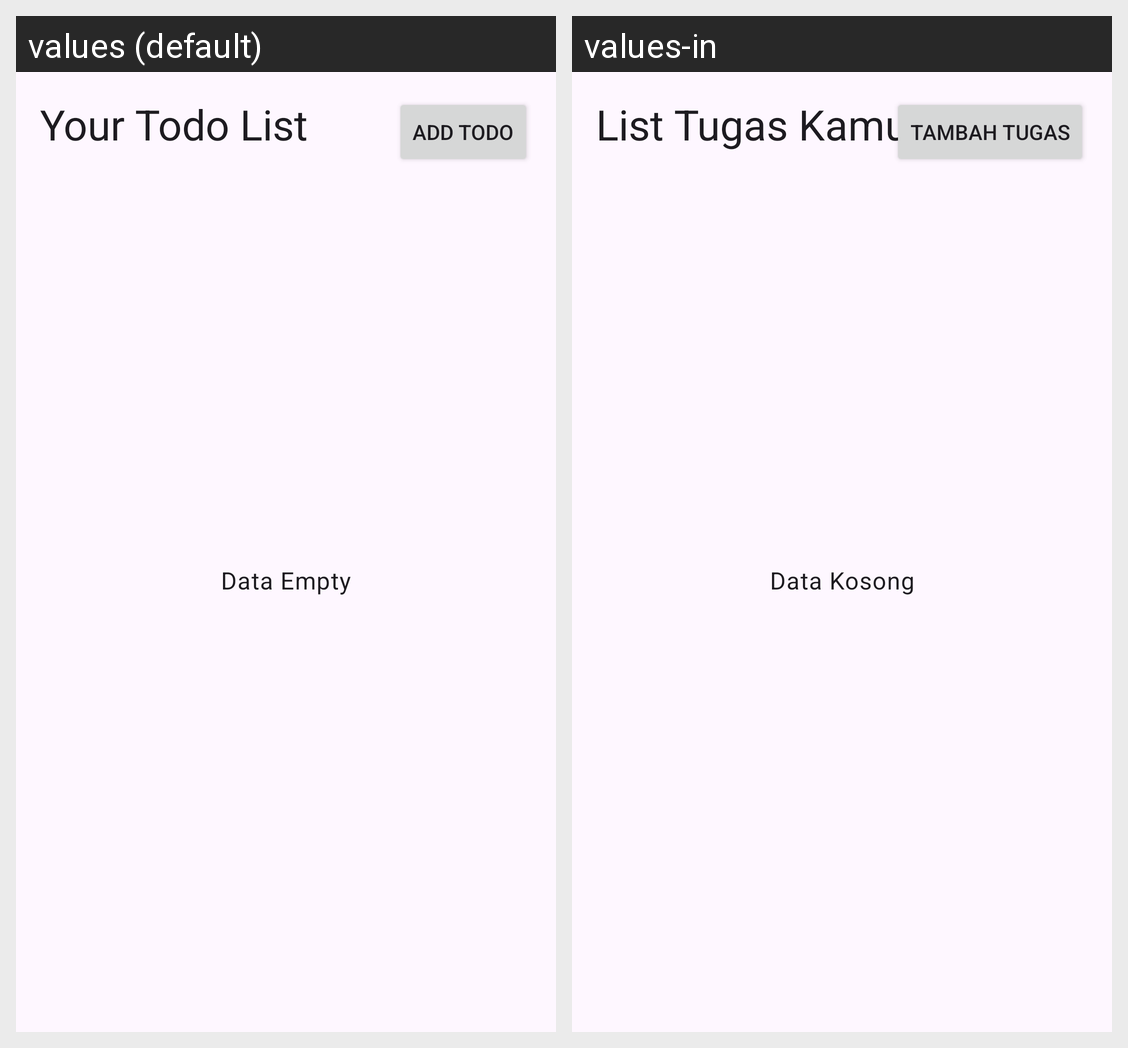

This grid shows one Android layout under two languages. Give, for every string resource on the screen, its name, the default text and each shown locale's text.
Android screen res/layout/activity_main.xml rendered under 2 locales, left to right: values (default), values-in. Device: Nexus 5 (rendered at 1080×1920; each locale shown at half size, 540×960, under a caption strip naming it); theme Theme.SoulParkingTest.
Strings drawn on this screen, with the default value and each locale's value (text and hints the layout hard-codes, and strings that could not be matched under every locale, appear in the picture but are not listed):

headline
  values: Your Todo List
  values-in: List Tugas Kamu

empty_message
  values: Data Empty
  values-in: Data Kosong

add_todo
  values: Add Todo
  values-in: Tambah Tugas
